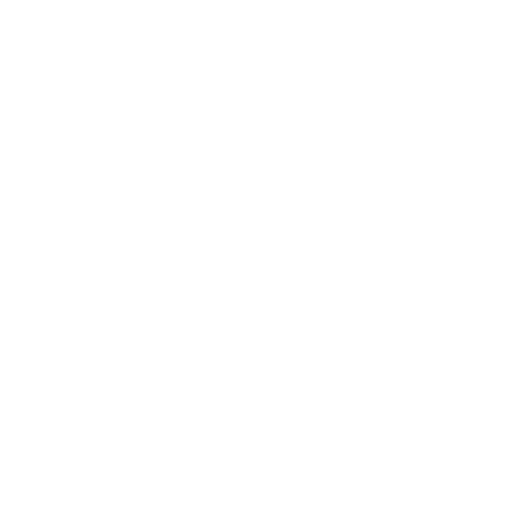
t = 0.00 s
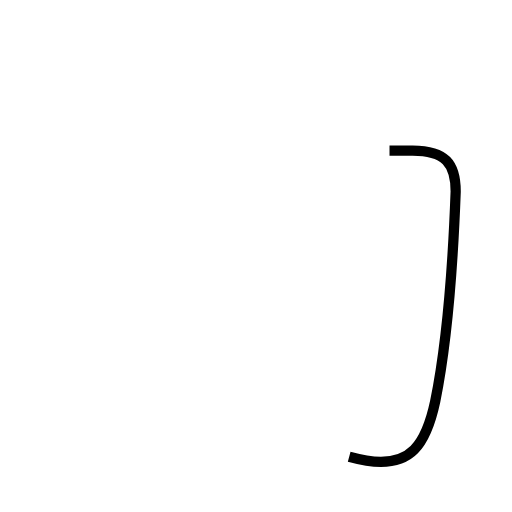
t = 1.25 s
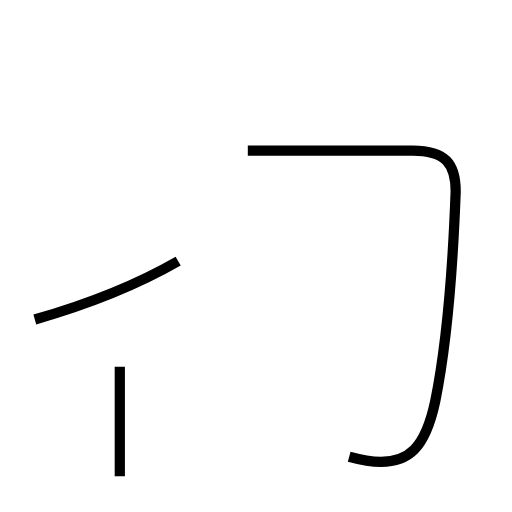
t = 2.44 s
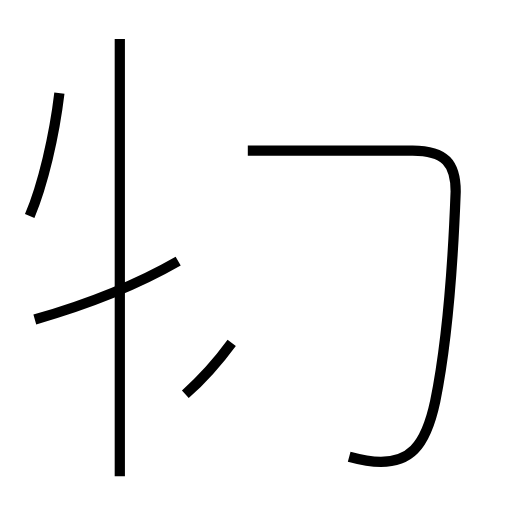
t = 3.97 s
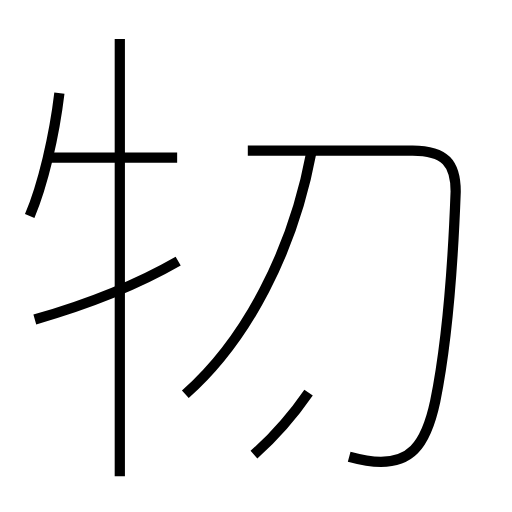
t = 5.19 s
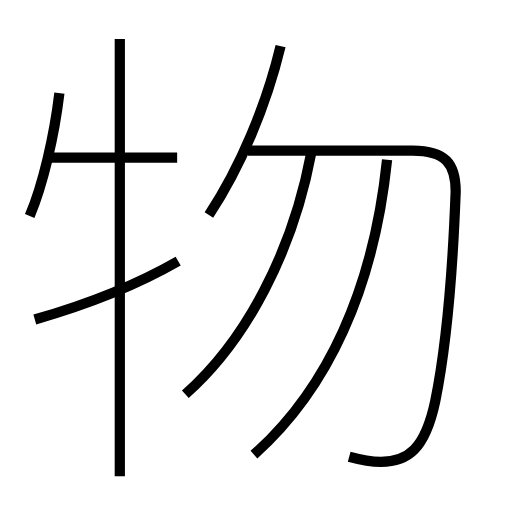
t = 6.46 s

The animated SVG that drew these frames (rendered in a browser with its animation timeline set to each time). Animation: 8 SMIL elements (animate=8); one cycle of 6.46 s.

<?xml version='1.0' encoding='utf-8'?>
<svg viewBox="0.0 -6.0 50.0 50.0" version="1.1" xmlns="http://www.w3.org/2000/svg"><rect x="-1000" y="-1000" width="2000" height="2000" stroke="white" fill="white" /><g style="fill:none;stroke:#000000;stroke-width:1"><path d="M 34.1 0.6 C 35.2 0.9 36.2 1.1 37.2 1.1 C 39.8 1.1 41.5 -0.1 42.5 -4.8 C 43.6 -10.2 44.2 -17.2 44.5 -25.3 C 44.5 -28.0 43.5 -29.3 40.3 -29.3 L 24.2 -29.3 " transform="translate(0.0 38.0)" stroke-dasharray="55.39516531104719" stroke-dashoffset="55.39516531104719"><animate attributeName="stroke-dashoffset" from="55.39516531104719" to="0" dur="1.6618549593314156s" begin="0s" fill="freeze" /></path><path d="M 3.4 -12.8 C 8.3 -14.2 13.4 -16.2 17.4 -18.5 " transform="translate(0.0 38.0)" stroke-dasharray="15.150770405741186" stroke-dashoffset="15.150770405741186"><animate attributeName="stroke-dashoffset" from="15.150770405741186" to="0" dur="0.45452311217223557s" begin="1.6618549593314156s" fill="freeze" /></path><path d="M 11.7 2.5 L 11.7 -40.2 " transform="translate(0.0 38.0)" stroke-dasharray="42.7" stroke-dashoffset="42.7"><animate attributeName="stroke-dashoffset" from="42.7" to="0" dur="1.2810000000000001s" begin="2.116378071503651s" fill="freeze" /></path><path d="M 2.9 -22.9 C 4.2 -26.0 5.3 -30.7 5.8 -34.9 " transform="translate(0.0 38.0)" stroke-dasharray="12.37955552060842" stroke-dashoffset="12.37955552060842"><animate attributeName="stroke-dashoffset" from="12.37955552060842" to="0" dur="0.3713866656182526s" begin="3.3973780715036512s" fill="freeze" /></path><path d="M 18.1 -5.5 C 24.1 -10.8 28.6 -19.5 30.4 -29.1 " transform="translate(0.0 38.0)" stroke-dasharray="27.078360025897165" stroke-dashoffset="27.078360025897165"><animate attributeName="stroke-dashoffset" from="27.078360025897165" to="0" dur="0.8123508007769149s" begin="3.768764737121904s" fill="freeze" /></path><path d="M 17.3 -28.6 L 5.0 -28.6 " transform="translate(0.0 38.0)" stroke-dasharray="12.3" stroke-dashoffset="12.3"><animate attributeName="stroke-dashoffset" from="12.3" to="0" dur="0.369s" begin="4.581115537898819s" fill="freeze" /></path><path d="M 24.8 0.4 C 32.0 -6.0 36.5 -15.8 37.8 -28.4 " transform="translate(0.0 38.0)" stroke-dasharray="32.3409876165252" stroke-dashoffset="32.3409876165252"><animate attributeName="stroke-dashoffset" from="32.3409876165252" to="0" dur="0.9702296284957559s" begin="4.950115537898819s" fill="freeze" /></path><path d="M 20.4 -23.0 C 23.5 -27.7 26.0 -33.7 27.4 -39.5" transform="translate(0.0 38.0)" stroke-dasharray="18.007938421250426" stroke-dashoffset="18.007938421250426"><animate attributeName="stroke-dashoffset" from="18.007938421250426" to="0" dur="0.5402381526375127s" begin="5.920345166394575s" fill="freeze" /></path></g></svg>
